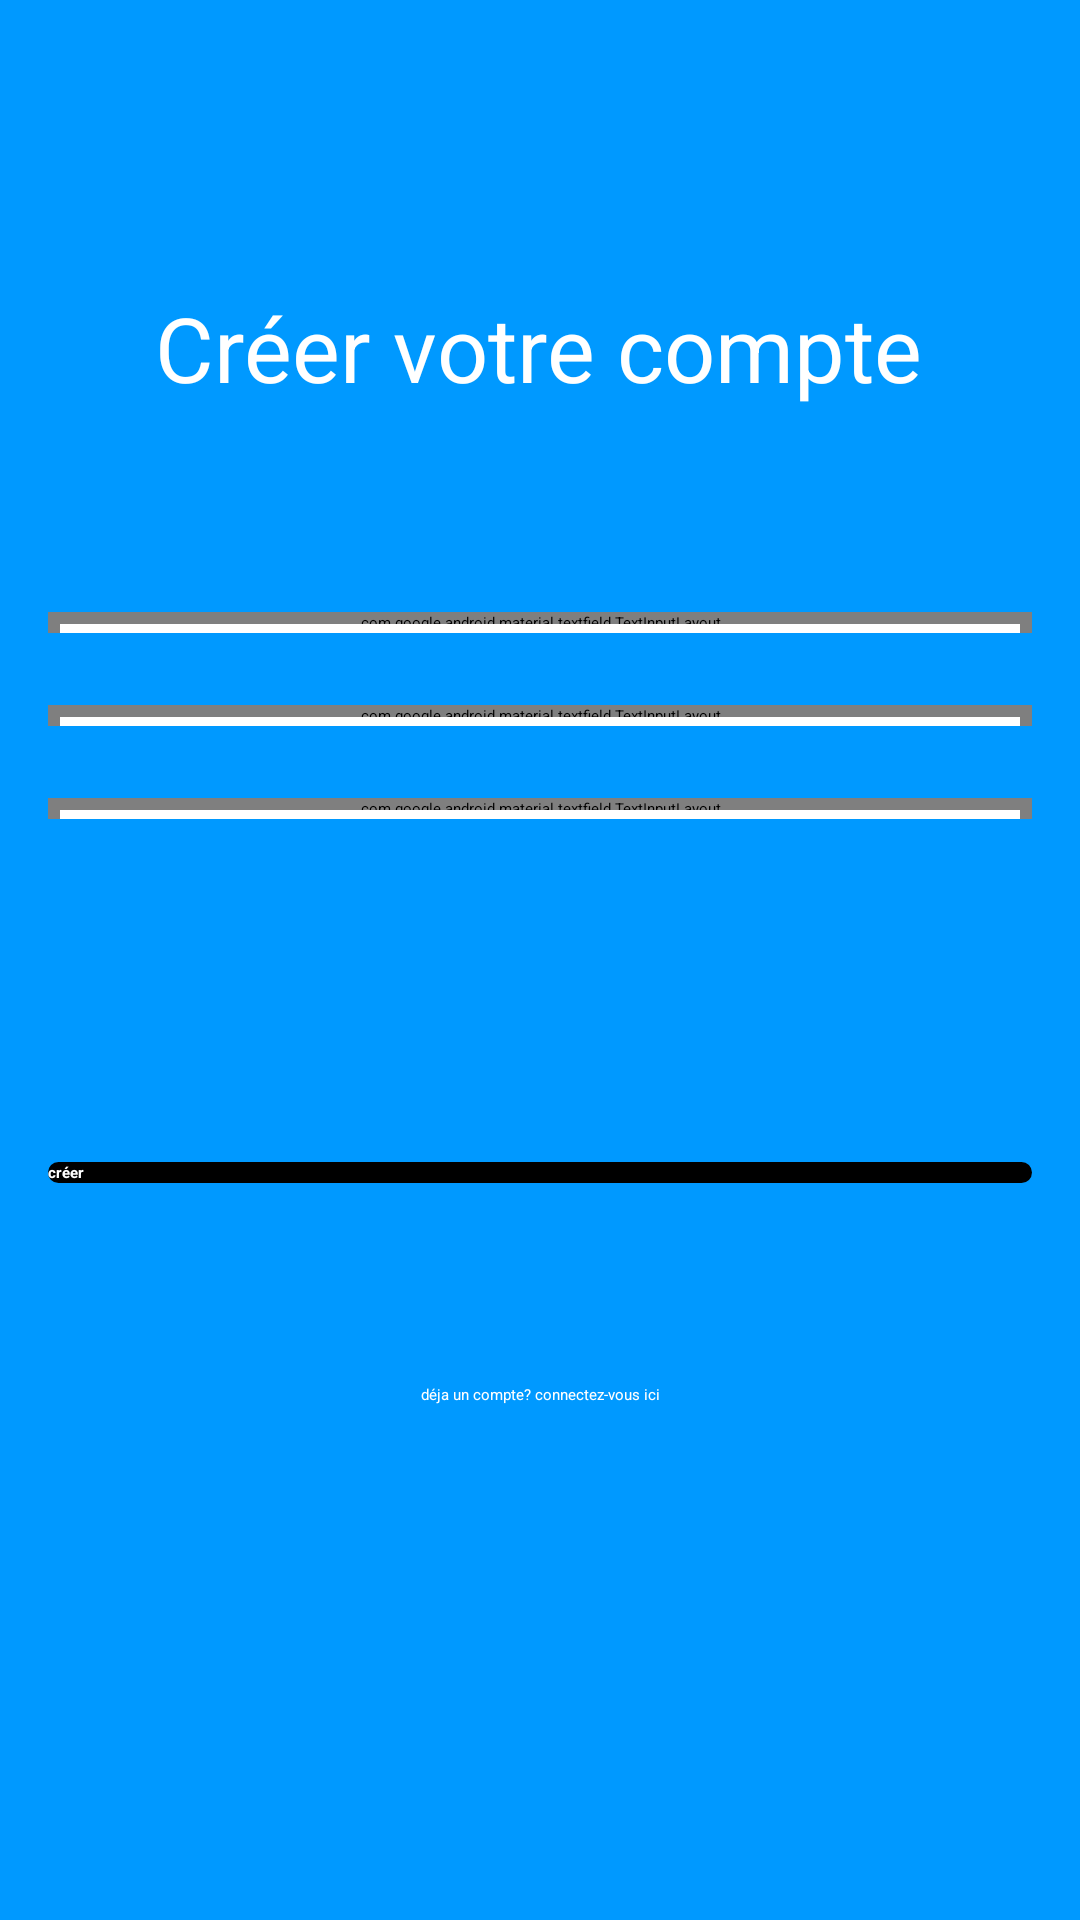

The Android layout XML behind this screen, and the referenced resources:
<!-- AndroidManifest.xml: application theme Theme.Easyshare -->
<!-- res/layout/activity_signup.xml -->
<?xml version="1.0" encoding="utf-8"?>
<androidx.constraintlayout.widget.ConstraintLayout
  xmlns:android="http://schemas.android.com/apk/res/android"
  xmlns:app="http://schemas.android.com/apk/res-auto"
  xmlns:tools="http://schemas.android.com/tools"
  android:layout_width="match_parent"
  android:layout_height="match_parent"
  android:background="@color/bgcolor"
  tools:context=".view.LoginActivity">


    <TextView
      android:layout_width="wrap_content"
      android:layout_height="wrap_content"
      android:layout_marginBottom="68dp"
      android:text="Créer votre compte"
      android:textAlignment="center"
      android:textColor="@color/white"
      android:textSize="30dp"
      app:layout_constraintBottom_toTopOf="@+id/emailLayout"
      app:layout_constraintEnd_toEndOf="parent"
      app:layout_constraintHorizontal_bias="0.496"
      app:layout_constraintStart_toStartOf="parent" />

    <com.google.android.material.textfield.TextInputLayout
      android:id="@+id/emailLayout"
      android:layout_width="match_parent"
      android:layout_height="wrap_content"
      android:layout_marginHorizontal="16dp"
      android:layout_marginTop="204dp"
      android:background="@drawable/bottom_border_background"
      app:boxBackgroundMode="none"
      app:boxStrokeWidth="0dp"
      app:hintTextColor="@android:color/white"
      app:layout_constraintEnd_toEndOf="parent"
      app:layout_constraintStart_toStartOf="parent"
      app:layout_constraintTop_toTopOf="parent">

        <com.google.android.material.textfield.TextInputEditText
          android:id="@+id/emailEt"
          android:layout_width="match_parent"
          android:layout_height="wrap_content"
          android:hint="Adress email"
          android:inputType="textEmailAddress"
          android:textColorHint="@color/white" />

    </com.google.android.material.textfield.TextInputLayout>

    <View
      android:layout_width="match_parent"
      android:layout_height="3dp"
      android:layout_below="@id/emailLayout"
      android:background="@android:color/white"
      android:layout_marginLeft="20dp"
      android:layout_marginRight="20dp"
      app:layout_constraintBottom_toBottomOf="@+id/emailLayout" />

    <com.google.android.material.textfield.TextInputLayout
      android:id="@+id/passwordLayout"
      android:layout_width="match_parent"
      android:layout_height="wrap_content"
      android:layout_marginHorizontal="16dp"
      app:boxBackgroundMode="none"
      android:background="@drawable/bottom_border_background"
      android:layout_marginTop="24dp"
      app:boxStrokeColor="@android:color/white"
      app:hintTextColor="@android:color/white"
      app:layout_constraintEnd_toEndOf="parent"
      app:layout_constraintHorizontal_bias="0.5"
      app:layout_constraintStart_toStartOf="parent"
      app:layout_constraintTop_toBottomOf="@id/emailLayout"
      app:passwordToggleEnabled="true">

        <com.google.android.material.textfield.TextInputEditText
          android:id="@+id/passET"
          android:layout_width="match_parent"
          android:layout_height="wrap_content"
          android:hint="Mot de pass"
          android:inputType="textPassword" />
    </com.google.android.material.textfield.TextInputLayout>

    <View
      android:layout_width="match_parent"
      android:layout_height="3dp"
      android:layout_below="@id/emailLayout"
      android:background="@android:color/white"
      android:layout_marginLeft="20dp"
      android:layout_marginRight="20dp"
      app:layout_constraintBottom_toBottomOf="@+id/passwordLayout" />

    <com.google.android.material.textfield.TextInputLayout
      android:id="@+id/passwordConfirmLayout"
      android:layout_width="match_parent"
      android:layout_height="wrap_content"
      android:layout_marginHorizontal="16dp"
      app:boxBackgroundMode="none"
      android:background="@drawable/bottom_border_background"
      android:layout_marginTop="24dp"
      app:boxStrokeColor="@android:color/white"
      app:hintTextColor="@android:color/white"
      app:layout_constraintEnd_toEndOf="parent"
      app:layout_constraintHorizontal_bias="0.5"
      app:layout_constraintStart_toStartOf="parent"
      app:layout_constraintTop_toBottomOf="@id/passwordLayout"
      >

        <com.google.android.material.textfield.TextInputEditText
          android:id="@+id/passCET"
          android:layout_width="match_parent"
          android:layout_height="wrap_content"
          android:hint="Nom d'utilisateur"
          android:inputType="text" />
    </com.google.android.material.textfield.TextInputLayout>

    <View
      android:layout_width="match_parent"
      android:layout_height="3dp"
      android:layout_below="@id/emailLayout"
      android:background="@android:color/white"
      android:layout_marginLeft="20dp"
      android:layout_marginRight="20dp"
      app:layout_constraintBottom_toBottomOf="@+id/passwordConfirmLayout" />

    <androidx.appcompat.widget.AppCompatButton
      android:id="@+id/button"
      android:layout_width="0dp"
      android:layout_height="wrap_content"
      android:layout_marginHorizontal="16dp"
      android:background="@drawable/connexion_btn"
      android:text="créer"
      android:textColor="@android:color/white"
      android:textStyle="bold"
      app:layout_constraintBottom_toBottomOf="parent"
      app:layout_constraintEnd_toEndOf="parent"
      app:layout_constraintStart_toStartOf="parent"
      app:layout_constraintTop_toBottomOf="@+id/passwordLayout"
      app:layout_constraintVertical_bias="0.372" />

    <TextView
      android:id="@+id/loginTv"
      android:layout_width="wrap_content"
      android:layout_height="wrap_content"
      android:text="déja un compte? connectez-vous ici"
      android:textColor="@android:color/white"
      app:layout_constraintBottom_toBottomOf="parent"
      app:layout_constraintEnd_toEndOf="parent"
      app:layout_constraintStart_toStartOf="parent"
      app:layout_constraintTop_toBottomOf="@+id/button"
      app:layout_constraintVertical_bias="0.281" />


</androidx.constraintlayout.widget.ConstraintLayout>
<!-- resources referenced by this layout -->
<resources>
  <color name="bgcolor">#0099ff</color>
  <color name="white">#FFFFFFFF</color>
  <!-- drawable bottom_border_background (drawable) -->
  <layer-list xmlns:android="http://schemas.android.com/apk/res/android">
  
      <item android:drawable="@android:color/transparent" />
  
      <item android:bottom="1dp" android:left="-1dp" android:right="-1dp">
          <shape android:shape="rectangle">
              <solid android:color="@android:color/transparent" />
  
          </shape>
      </item>
  
  </layer-list>
  <!-- drawable connexion_btn (drawable) -->
  <shape xmlns:android="http://schemas.android.com/apk/res/android">
      <solid android:color="@color/black" />
      <corners android:radius="40dp" />
  </shape>
  <color name="black">#FF000000</color>
</resources>
